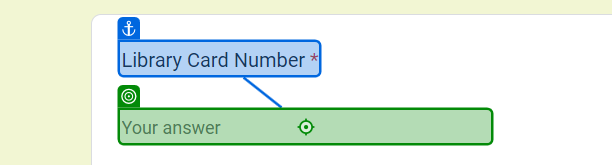
Task: Request audiobooks on a Google Doc list from WPL
Workflow: WPL

Step 1: type "23420001564098" into the text box in window 'WPL Purchase Suggestion Form' (chrome.exe)

Step 2: type "senthil.kannan.61109@gmail.com" into the text box in window 'WPL Purchase Suggestion Form' (chrome.exe) (no picture)

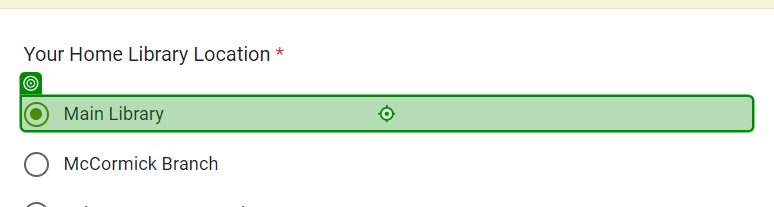
Step 3: click on the label in window 'WPL Purchase Suggestion Form' (chrome.exe)

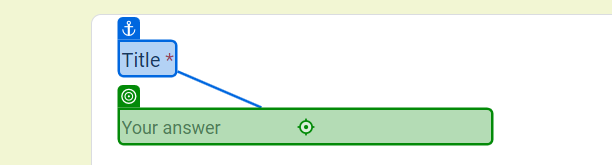
Step 4: type [bookTitle] into the text box in window 'WPL Purchase Suggestion Form' (chrome.exe)

Step 5: type [bookAuthor] into the text box in window 'WPL Purchase Suggestion Form' (chrome.exe) (no picture)

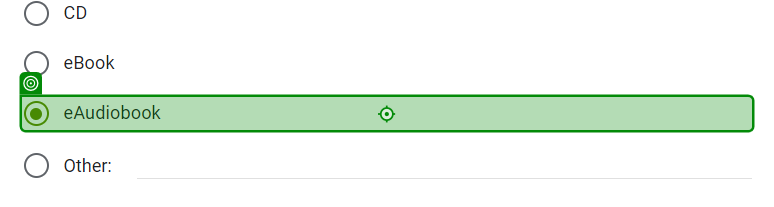
Step 6: click on the label in window 'WPL Purchase Suggestion Form' (chrome.exe)

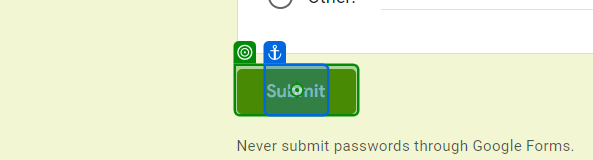
Step 7: click on the element 'Submit' in window 'WPL Purchase Suggestion Form' (chrome.exe)
